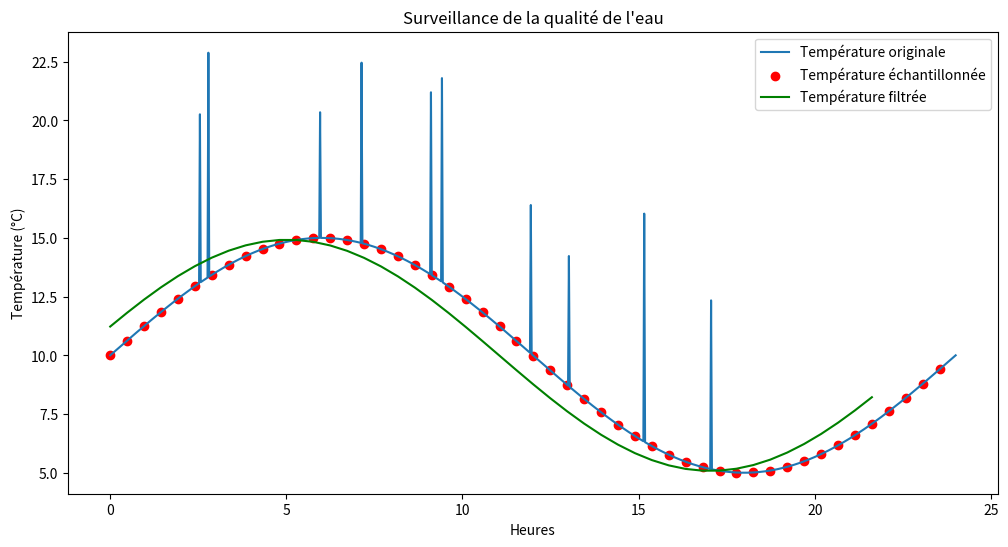

The script that saved this image:
import numpy as np
import matplotlib.pyplot as plt

# Simulation d'un signal de température dans une rivière sur 24 heures avec des changements brusques
def generer_temperature(parasites=False):
    heures = np.linspace(0, 24, 1000)  # 24 heures avec haute résolution
    temperature = 10 + 5 * np.sin(2 * np.pi * heures / 24)  # Température de base variant entre 5 et 15°C

    # Ajouter des variations rapides (parasites) si nécessaire
    if parasites:
        indices = np.random.randint(0, len(heures), 10)
        temperature[indices] += np.random.uniform(5, 10, len(indices))

    return heures, temperature



# TODO: ÉTAPE 1: Complétez la fonction ci-dessous pour échantillonner le signal à une fréquence donnée.
# Utilisez `np.arange` pour créer les indices d'échantillonnage basés sur `frequence_echantillonnage`.
def echantillonner_signal(heures, signal, frequence_echantillonnage):
    # Complétez le code ici pour générer les indices d'échantillonnage
    indices = np.arange(0, len(heures), frequence_echantillonnage)
    # Complétez le code ici pour obtenir le signal échantillonné
    heures_echantillonnees = heures[indices]
    signal_echantillonne = signal[indices]
    return heures_echantillonnees, signal_echantillonne

# Générer le signal de température avec variations rapides
heures, temperature = generer_temperature(parasites=True)



# TODO: ÉTAPE 2: Choisissez une fréquence d'échantillonnage et appelez la fonction `echantillonner_signal`.
# Essayez d'abord avec `frequence_echantillonnage = 20` puis avec `frequence_echantillonnage = 50`.
frequence_echantillonnage = 20
heures_ech, temperature_ech = echantillonner_signal(heures, temperature, frequence_echantillonnage)



# TODO: ÉTAPE 3: Implémentez un filtre simple pour lisser le signal échantillonné.
# Utilisez une moyenne glissante sur les 5 dernières valeurs échantillonnées.
def filtrer_signal(signal, fenetre):
    # Complétez le code ici pour implémenter une moyenne glissante
    signal_filtre = np.convolve(signal, np.ones(fenetre)/fenetre, mode='valid')
    return signal_filtre

# Appliquer le filtre au signal échantillonné
fenetre_filtre = 5
temperature_filtre = filtrer_signal(temperature_ech, fenetre_filtre)




# Affichage des résultats
plt.figure(figsize=(12, 6))
plt.plot(heures, temperature, label='Température originale')
plt.scatter(heures_ech, temperature_ech, color='red', label='Température échantillonnée')
plt.plot(heures_ech[:len(temperature_filtre)], temperature_filtre, color='green', label='Température filtrée')
plt.xlabel('Heures')
plt.ylabel('Température (°C)')
plt.title('Surveillance de la qualité de l\'eau')
plt.legend()
plt.show()

# Discussion:
# - Quelle est l'importance du filtre dans ce contexte ?
# - Comment la fréquence d'échantillonnage affecte-t-elle la qualité du signal filtré ?